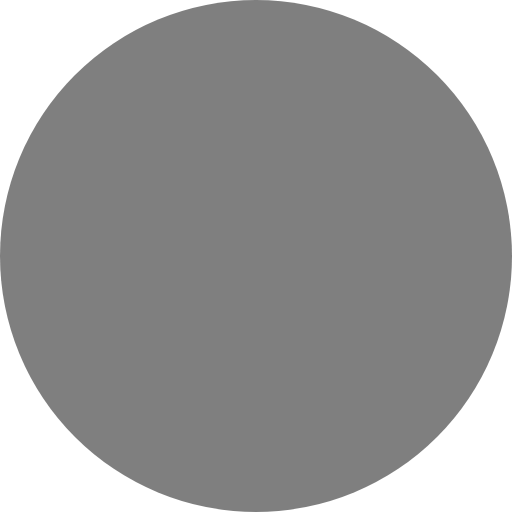
t = 0.00 s
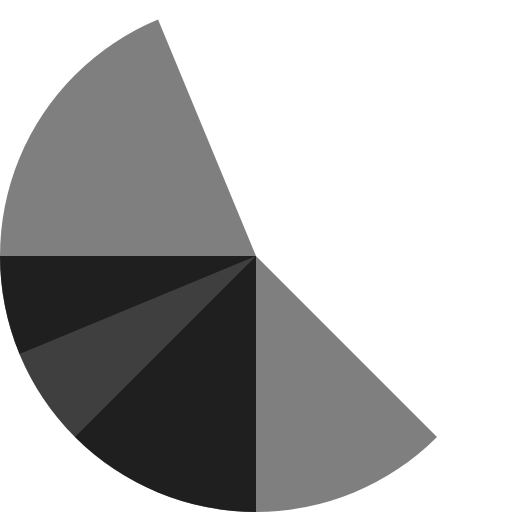
t = 0.60 s
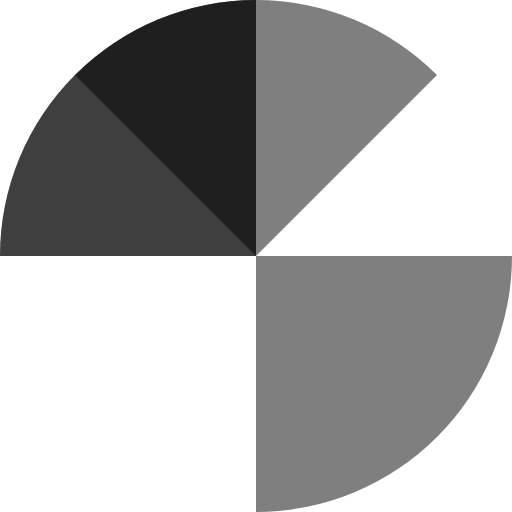
t = 1.20 s
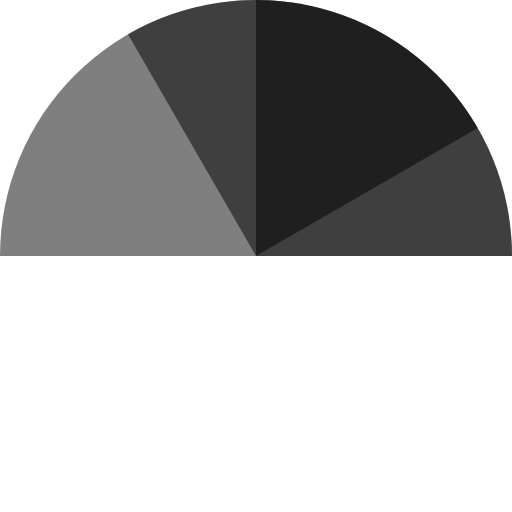
t = 1.60 s
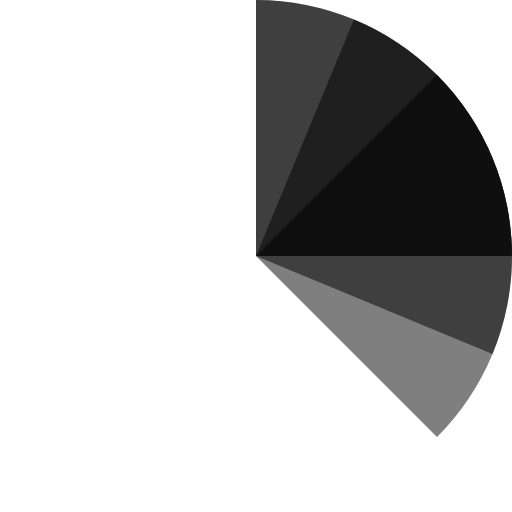
t = 1.80 s
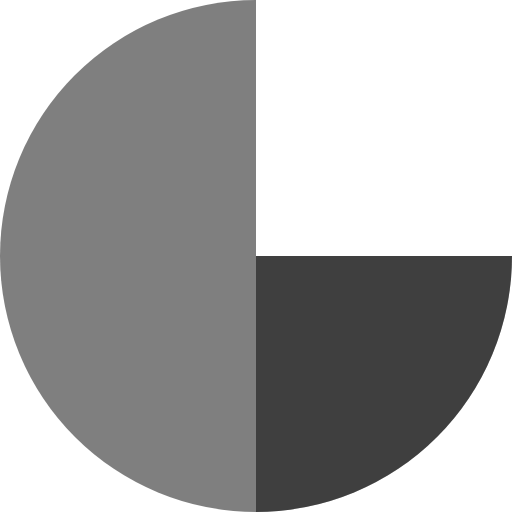
t = 2.40 s

The animated SVG that drew these frames (rendered in a browser with its animation timeline set to each time). Animation: 4 SMIL elements (animateTransform=4); one cycle of 3.20 s, repeats indefinitely.

<?xml version="1.0" encoding="utf-8"?><svg width="100%" height="100%" xmlns="http://www.w3.org/2000/svg" viewBox="0 0 100 100" preserveAspectRatio="xMidYMid" class="uil-pie"><rect x="0" y="0" width="100" height="100" fill="none" class="bk"></rect><path d="M0 50A50 50 0 0 1 50 0L50 50L0 50" fill="#000" opacity="0.5"><animateTransform attributeName="transform" type="rotate" from="0 50 50" to="360 50 50" dur="0.8s" repeatCount="indefinite"></animateTransform></path><path d="M50 0A50 50 0 0 1 100 50L50 50L50 0" fill="#000" opacity="0.5"><animateTransform attributeName="transform" type="rotate" from="0 50 50" to="360 50 50" dur="1.6s" repeatCount="indefinite"></animateTransform></path><path d="M100 50A50 50 0 0 1 50 100L50 50L100 50" fill="#000" opacity="0.5"><animateTransform attributeName="transform" type="rotate" from="0 50 50" to="360 50 50" dur="2.4s" repeatCount="indefinite"></animateTransform></path><path d="M50 100A50 50 0 0 1 0 50L50 50L50 100" fill="#000" opacity="0.5"><animateTransform attributeName="transform" type="rotate" from="0 50 50" to="360 50 50" dur="3.2s" repeatCount="indefinite"></animateTransform></path></svg>